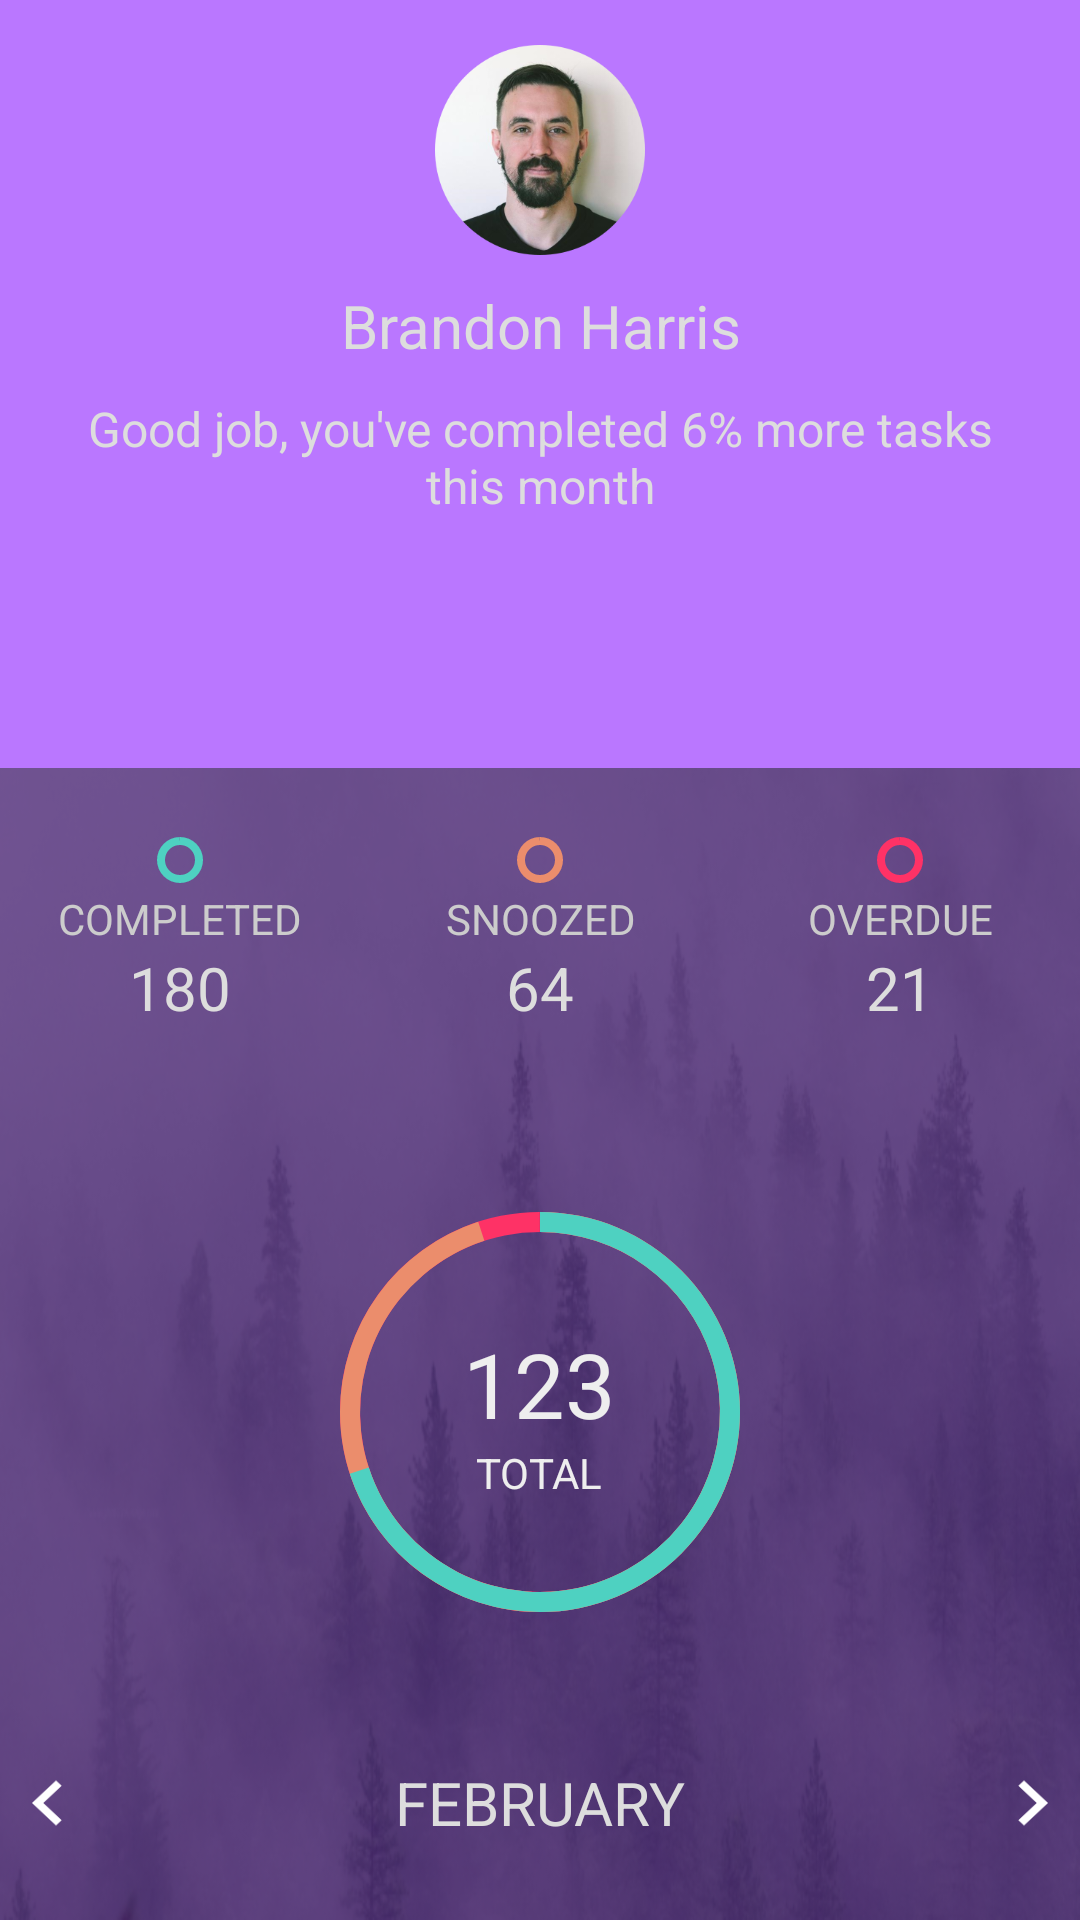

Write the Android layout XML for this screen, with the resource values it uses.
<!-- AndroidManifest.xml: application theme AppTheme -->
<!-- res/layout/profile_detail.xml -->
<?xml version="1.0" encoding="utf-8"?>
<LinearLayout xmlns:android="http://schemas.android.com/apk/res/android"
    android:orientation="vertical" android:layout_width="match_parent"
    android:layout_height="match_parent">

    <LinearLayout
        android:id="@+id/profileBio"
        android:layout_width="match_parent"
        android:layout_height="0dp"
        android:layout_weight="4"
        android:orientation="vertical"
        android:background="@color/main_purple"
        android:padding="15dp">

        <ImageView
            android:id="@+id/profileAva"
            android:layout_width="match_parent"
            android:layout_height="70dp"
            android:src="@drawable/ava"/>

        <TextView
            android:id="@+id/profileName"
            android:layout_width="match_parent"
            android:layout_height="wrap_content"
            android:text="Brandon Harris"
            android:gravity="center"
            android:textSize="20sp"
            android:textColor="#ddd"
            android:layout_marginTop="10dp"/>

        <TextView
            android:id="@+id/profileDesc"
            android:layout_width="match_parent"
            android:layout_height="wrap_content"
            android:text="Good job, you've completed 6% more tasks this month"
            android:gravity="center"
            android:textSize="16sp"
            android:textColor="#ddd"
            android:layout_marginTop="10dp"/>

    </LinearLayout>

    <LinearLayout
        android:id="@+id/profileStat"
        android:layout_width="match_parent"
        android:layout_height="0dp"
        android:layout_weight="6"
        android:orientation="vertical"
        android:background="@drawable/photo">
        
        <LinearLayout
            android:layout_width="match_parent"
            android:layout_height="0dp"
            android:layout_weight="1"
            android:orientation="horizontal">

            <LinearLayout
                android:layout_width="0dp"
                android:layout_weight="1"
                android:layout_height="match_parent"
                android:orientation="vertical"
                android:padding="10dp"
                android:gravity="center">

                <ProgressBar
                    style="?android:attr/progressBarStyleHorizontal"
                    android:layout_width="match_parent"
                    android:layout_height="20dp"
                    android:layout_centerInParent="true"
                    android:max="1000"
                    android:progress="999"
                    android:progressDrawable="@drawable/circular_progress_green"/>

                <TextView
                    android:layout_width="match_parent"
                    android:layout_height="wrap_content"
                    android:text="Completed"
                    android:textAllCaps="true"
                    android:textColor="#CCC"
                    android:textSize="14sp"
                    android:gravity="center"/>

                <TextView
                    android:id="@+id/statCompletedTotal"
                    android:layout_width="match_parent"
                    android:layout_height="wrap_content"
                    android:text="180"
                    android:textSize="20sp"
                    android:textColor="#DDD"
                    android:gravity="center"/>

            </LinearLayout>

            <LinearLayout
                android:layout_width="0dp"
                android:layout_weight="1"
                android:layout_height="match_parent"
                android:orientation="vertical"
                android:padding="10dp"
                android:gravity="center">

                <ProgressBar
                    style="?android:attr/progressBarStyleHorizontal"
                    android:layout_width="match_parent"
                    android:layout_height="20dp"
                    android:layout_centerInParent="true"
                    android:max="1000"
                    android:progress="999"
                    android:progressDrawable="@drawable/circular_progress_orange"/>

                <TextView
                    android:layout_width="match_parent"
                    android:layout_height="wrap_content"
                    android:text="Snoozed"
                    android:textAllCaps="true"
                    android:textColor="#CCC"
                    android:textSize="14sp"
                    android:gravity="center"/>

                <TextView
                    android:id="@+id/statSnoozedTotal"
                    android:layout_width="match_parent"
                    android:layout_height="wrap_content"
                    android:text="64"
                    android:textSize="20sp"
                    android:textColor="#DDD"
                    android:gravity="center"/>

            </LinearLayout>

            <LinearLayout
                android:layout_width="0dp"
                android:layout_weight="1"
                android:layout_height="match_parent"
                android:orientation="vertical"
                android:padding="10dp"
                android:gravity="center">

                <ProgressBar
                    style="?android:attr/progressBarStyleHorizontal"
                    android:layout_width="match_parent"
                    android:layout_height="20dp"
                    android:layout_centerInParent="true"
                    android:max="1000"
                    android:progress="999"
                    android:progressDrawable="@drawable/circular_progress_red"/>

                <TextView
                    android:layout_width="match_parent"
                    android:layout_height="wrap_content"
                    android:text="Overdue"
                    android:textAllCaps="true"
                    android:textColor="#CCC"
                    android:textSize="14sp"
                    android:gravity="center"/>

                <TextView
                    android:id="@+id/statOverdueTotal"
                    android:layout_width="match_parent"
                    android:layout_height="wrap_content"
                    android:text="21"
                    android:textSize="20sp"
                    android:textColor="#DDD"
                    android:gravity="center"/>

            </LinearLayout>

        </LinearLayout>

        <RelativeLayout
            android:layout_width="match_parent"
            android:layout_height="0dp"
            android:layout_weight="2">

            <ProgressBar
                android:id="@+id/statOverduePercent"
                style="?android:attr/progressBarStyleHorizontal"
                android:layout_width="match_parent"
                android:layout_height="match_parent"
                android:layout_centerInParent="true"
                android:max="10000"
                android:progress="9999"
                android:progressDrawable="@drawable/circular_progress_red_big"/>

            <ProgressBar
                android:id="@+id/statSnoozedPercent"
                style="?android:attr/progressBarStyleHorizontal"
                android:layout_width="match_parent"
                android:layout_height="match_parent"
                android:layout_centerInParent="true"
                android:max="10000"
                android:progress="9500"
                android:progressDrawable="@drawable/circular_progress_orange_big"/>

            <ProgressBar
                android:id="@+id/statCompletedPercent"
                style="?android:attr/progressBarStyleHorizontal"
                android:layout_width="match_parent"
                android:layout_height="match_parent"
                android:layout_centerInParent="true"
                android:max="10000"
                android:progress="7000"
                android:progressDrawable="@drawable/circular_progress_green_big"/>

            <LinearLayout
                android:layout_width="wrap_content"
                android:layout_height="wrap_content"
                android:layout_centerInParent="true"
                android:orientation="vertical">

                <TextView
                    android:id="@+id/statTotal"
                    android:layout_width="match_parent"
                    android:layout_height="wrap_content"
                    android:text="123"
                    android:textColor="#EEE"
                    android:textSize="30sp"/>


                <TextView
                    android:layout_width="match_parent"
                    android:layout_height="wrap_content"
                    android:text="Total"
                    android:textColor="#EEE"
                    android:textAllCaps="true"
                    android:gravity="center"/>

            </LinearLayout>

        </RelativeLayout>

        <RelativeLayout
            android:layout_width="match_parent"
            android:layout_height="wrap_content"
            android:layout_marginTop="8dp"
            android:layout_marginBottom="24dp">

            <ImageButton
                android:id="@+id/profileMonthPrev"
                android:layout_width="wrap_content"
                android:layout_height="30dp"
                android:scaleType="fitXY"
                android:src="@drawable/ic_left"
                android:background="@android:color/transparent"
                android:layout_alignParentLeft="true"/>

            <TextView
                android:id="@+id/profileMonth"
                android:layout_width="wrap_content"
                android:layout_height="wrap_content"
                android:text="February"
                android:textAllCaps="true"
                android:textColor="#ddd"
                android:textSize="20sp"
                android:layout_centerInParent="true"/>

            <ImageButton
                android:id="@+id/profileMonthNext"
                android:layout_width="wrap_content"
                android:layout_height="30dp"
                android:scaleType="fitXY"
                android:src="@drawable/ic_right"
                android:background="@android:color/transparent"
                android:layout_alignParentRight="true"/>

        </RelativeLayout>

    </LinearLayout>

</LinearLayout>
<!-- resources referenced by this layout -->
<resources>
  <color name="main_purple">#ba77ff</color>
  <!-- drawable ava: png bitmap (drawable-hdpi, 26224 bytes) -->
  <!-- drawable circular_progress_green (drawable) -->
  <?xml version="1.0" encoding="utf-8"?>
  <rotate
      xmlns:android="http://schemas.android.com/apk/res/android"
      android:fromDegrees="270"
      android:toDegrees="270"
      android:pivotX="50%"
      android:pivotY="50%">
      <shape
          android:innerRadius="5dp"
          android:shape="ring"
          android:thickness="2.8sp">
          <solid android:color="@color/accent_green" />
      </shape>
  </rotate>
  <!-- drawable circular_progress_green_big (drawable) -->
  <?xml version="1.0" encoding="utf-8"?>
  <rotate
      xmlns:android="http://schemas.android.com/apk/res/android"
      android:fromDegrees="270"
      android:toDegrees="270"
      android:pivotX="50%"
      android:pivotY="50%">
      <shape
          android:innerRadius="60dp"
          android:shape="ring"
          android:thickness="6.8sp">
          <solid android:color="@color/accent_green" />
      </shape>
  </rotate>
  <!-- drawable circular_progress_orange (drawable) -->
  <?xml version="1.0" encoding="utf-8"?>
  <rotate
      xmlns:android="http://schemas.android.com/apk/res/android"
      android:fromDegrees="270"
      android:toDegrees="270"
      android:pivotX="50%"
      android:pivotY="50%">
      <shape
          android:innerRadius="5dp"
          android:shape="ring"
          android:thickness="2.8sp">
          <solid android:color="@color/accent_orange" />
      </shape>
  </rotate>
  <!-- drawable circular_progress_orange_big (drawable) -->
  <?xml version="1.0" encoding="utf-8"?>
  <rotate
      xmlns:android="http://schemas.android.com/apk/res/android"
      android:fromDegrees="270"
      android:toDegrees="270"
      android:pivotX="50%"
      android:pivotY="50%">
      <shape
          android:innerRadius="60dp"
          android:shape="ring"
          android:thickness="6.8sp">
          <solid android:color="@color/accent_orange" />
      </shape>
  </rotate>
  <!-- drawable circular_progress_red (drawable) -->
  <?xml version="1.0" encoding="utf-8"?>
  <rotate
      xmlns:android="http://schemas.android.com/apk/res/android"
      android:fromDegrees="270"
      android:toDegrees="270"
      android:pivotX="50%"
      android:pivotY="50%">
      <shape
          android:innerRadius="5dp"
          android:shape="ring"
          android:thickness="2.8sp">
          <solid android:color="@color/accent_red" />
      </shape>
  </rotate>
  <!-- drawable circular_progress_red_big (drawable) -->
  <?xml version="1.0" encoding="utf-8"?>
  <rotate
      xmlns:android="http://schemas.android.com/apk/res/android"
      android:fromDegrees="270"
      android:toDegrees="270"
      android:pivotX="50%"
      android:pivotY="50%">
      <shape
          android:innerRadius="60dp"
          android:shape="ring"
          android:thickness="6.8sp">
          <solid android:color="@color/accent_red" />
      </shape>
  </rotate>
  <!-- drawable ic_left: png bitmap (drawable-hdpi, 278 bytes) -->
  <!-- drawable ic_right: png bitmap (drawable-hdpi, 286 bytes) -->
  <!-- drawable photo: png bitmap (drawable, 242981 bytes) -->
  <style name="AppTheme" parent="AppTheme.Base">
          
      </style>
  <color name="accent_green">#4ed1c1</color>
  <color name="accent_orange">#eb8d6c</color>
  <color name="accent_red">#fe3266</color>
  <style name="AppTheme.Base" parent="Theme.AppCompat.Light.DarkActionBar">
          <item name="colorPrimary">@color/main_purple</item>
          <item name="colorPrimaryDark">@color/main_purple</item>
          <item name="colorAccent">@color/dark_purple</item>
          <item name="android:windowContentOverlay">@null</item>
      </style>
  <color name="dark_purple">#8b5cbc</color>
</resources>
